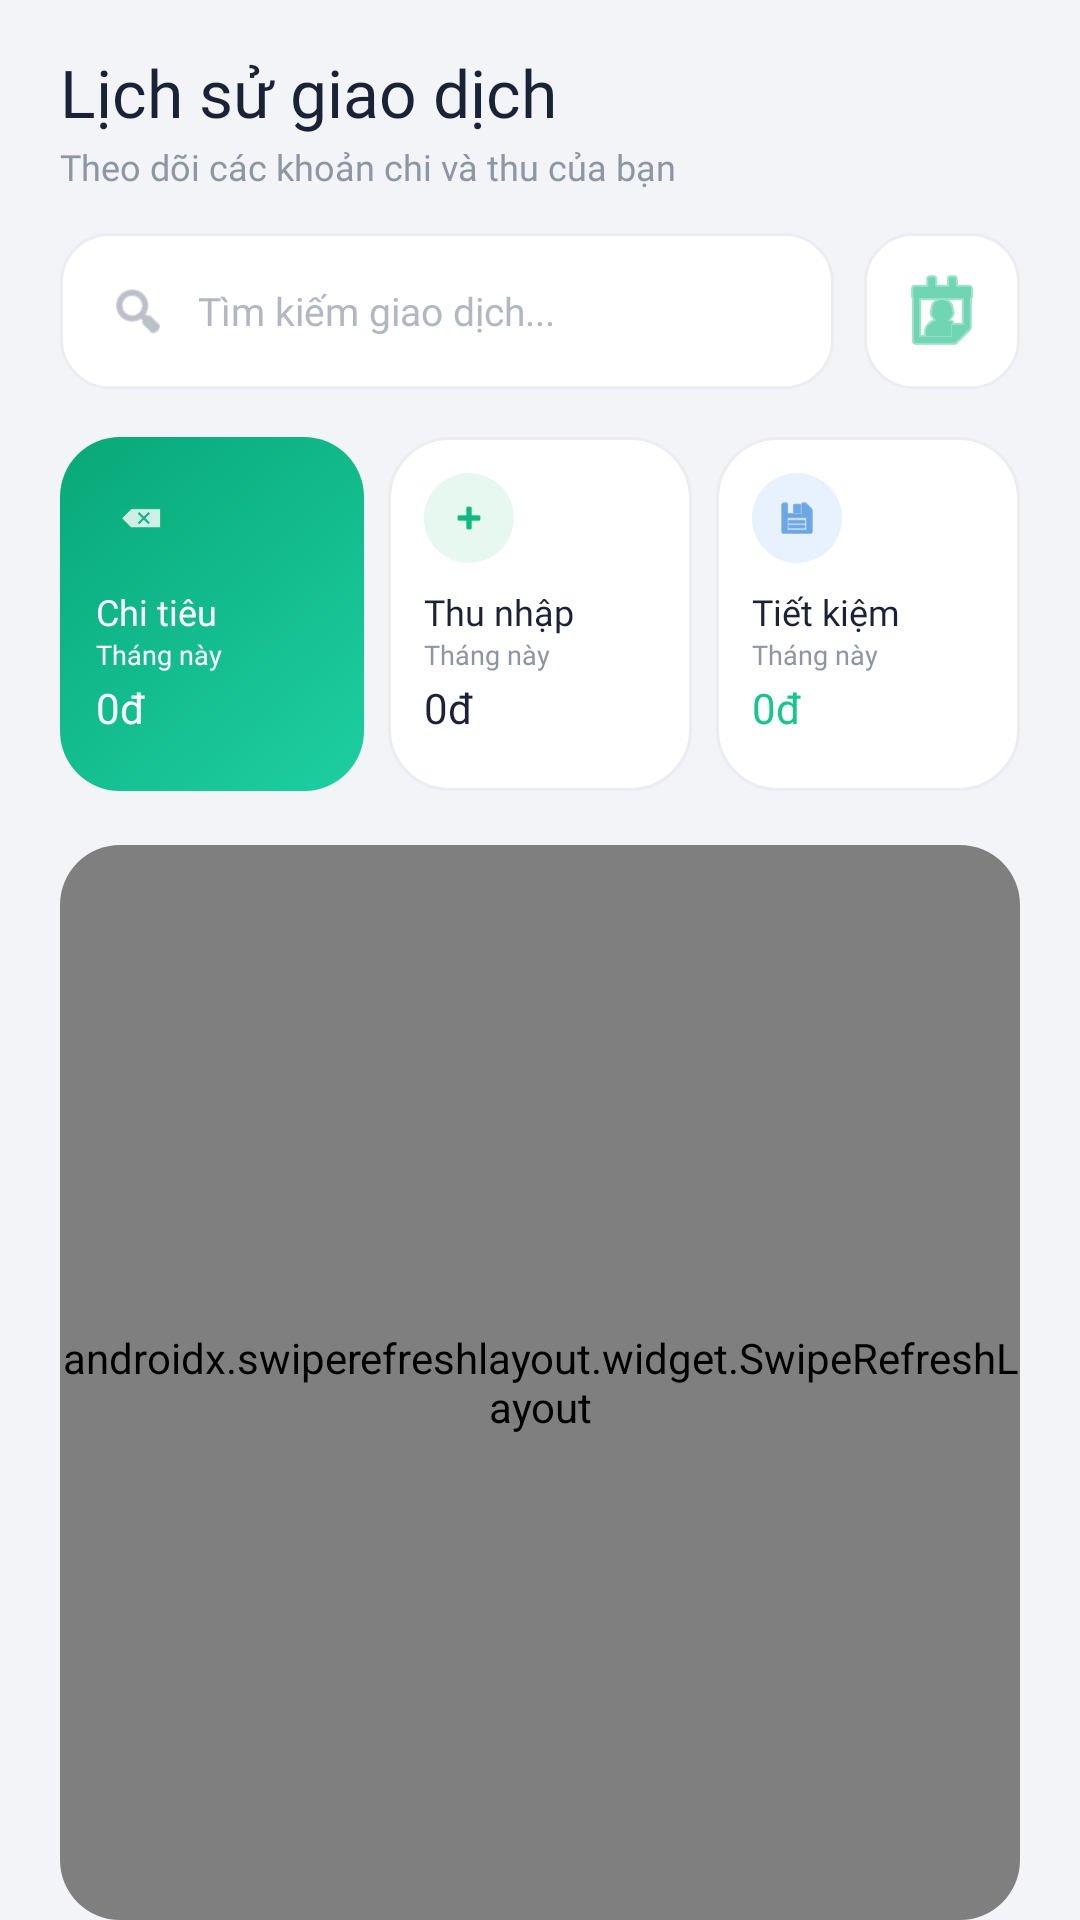

Layout XML and referenced resources for this Android screen:
<!-- AndroidManifest.xml: application theme Theme.BudgetTracker -->
<!-- res/layout/fragment_history.xml -->
<?xml version="1.0" encoding="utf-8"?>
<LinearLayout xmlns:android="http://schemas.android.com/apk/res/android"
    xmlns:app="http://schemas.android.com/apk/res-auto"
    xmlns:tools="http://schemas.android.com/tools"
    android:layout_width="match_parent"
    android:layout_height="match_parent"
    android:background="#F2F4F8"
    android:orientation="vertical"
    android:paddingHorizontal="20dp"
    android:paddingTop="16dp"
    tools:context=".fragments.HistoryFragment">

    
    <TextView
        android:layout_width="wrap_content"
        android:layout_height="wrap_content"
        android:fontFamily="@font/montserrat_bold"
        android:text="Lịch sử giao dịch"
        android:textColor="#1A2235"
        android:textSize="22sp" />

    <TextView
        android:layout_width="wrap_content"
        android:layout_height="wrap_content"
        android:layout_marginTop="2dp"
        android:fontFamily="@font/montserrat_regular"
        android:text="Theo dõi các khoản chi và thu của bạn"
        android:textColor="#8E96A3"
        android:textSize="12sp" />

    
    <LinearLayout
        android:layout_width="match_parent"
        android:layout_height="52dp"
        android:layout_marginTop="14dp"
        android:gravity="center_vertical"
        android:orientation="horizontal">

        <LinearLayout
            android:layout_width="0dp"
            android:layout_height="52dp"
            android:layout_weight="1"
            android:background="@drawable/bg_search_modern"
            android:gravity="center_vertical"
            android:orientation="horizontal"
            android:paddingHorizontal="16dp">

            <ImageView
                android:layout_width="20dp"
                android:layout_height="20dp"
                android:src="@android:drawable/ic_menu_search"
                app:tint="#8E96A3" />

            <EditText
                android:id="@+id/etSearchTransaction"
                android:layout_width="0dp"
                android:layout_height="wrap_content"
                android:layout_marginStart="10dp"
                android:layout_weight="1"
                android:background="@null"
                android:fontFamily="@font/montserrat_regular"
                android:hint="Tìm kiếm giao dịch..."
                android:textColor="#1A2235"
                android:textColorHint="#B2B8C2"
                android:textSize="13sp" />
        </LinearLayout>

        <ImageButton
            android:id="@+id/btnDatePicker"
            android:layout_width="52dp"
            android:layout_height="52dp"
            android:layout_marginStart="10dp"
            android:background="@drawable/bg_search_modern"
            android:contentDescription="Chọn ngày"
            android:scaleType="centerInside"
            android:src="@android:drawable/ic_menu_my_calendar"
            app:tint="#10B981" />
    </LinearLayout>

    
    <LinearLayout
        android:layout_width="match_parent"
        android:layout_height="wrap_content"
        android:layout_marginTop="16dp"
        android:orientation="horizontal"
        android:weightSum="3">

        
        <LinearLayout
            android:id="@+id/cardExpense"
            android:layout_width="0dp"
            android:layout_height="118dp"
            android:layout_weight="1"
            android:background="@drawable/bg_card_filter_selected"
            android:clickable="true"
            android:focusable="true"
            android:orientation="vertical"
            android:padding="12dp">

            <FrameLayout
                android:id="@+id/iconExpenseWrap"
                android:layout_width="30dp"
                android:layout_height="30dp"
                android:background="@drawable/bg_icon_circle_white">

                <ImageView
                    android:id="@+id/iconExpense"
                    android:layout_width="14dp"
                    android:layout_height="14dp"
                    android:layout_gravity="center"
                    android:src="@android:drawable/ic_input_delete"
                    app:tint="#FFFFFF" />
            </FrameLayout>

            <TextView
                android:id="@+id/tvCardExpenseTitle"
                android:layout_width="wrap_content"
                android:layout_height="wrap_content"
                android:layout_marginTop="8dp"
                android:fontFamily="@font/montserrat_bold"
                android:text="Chi tiêu"
                android:textColor="#FFFFFF"
                android:textSize="12sp" />

            <TextView
                android:id="@+id/tvMonthLabelExpense"
                android:layout_width="wrap_content"
                android:layout_height="wrap_content"
                android:fontFamily="@font/montserrat_regular"
                android:text="Tháng này"
                android:textColor="#FFFFFF"
                android:textSize="9sp" />

            <TextView
                android:id="@+id/tvMonthExpense"
                android:layout_width="match_parent"
                android:layout_height="wrap_content"
                android:layout_marginTop="2dp"
                android:ellipsize="end"
                android:fontFamily="@font/montserrat_bold"
                android:maxLines="1"
                android:text="0đ"
                android:textColor="#FFFFFF"
                android:textSize="14sp" />
        </LinearLayout>

        
        <LinearLayout
            android:id="@+id/cardIncome"
            android:layout_width="0dp"
            android:layout_height="118dp"
            android:layout_marginStart="8dp"
            android:layout_weight="1"
            android:background="@drawable/bg_card_filter_unselected"
            android:clickable="true"
            android:focusable="true"
            android:orientation="vertical"
            android:padding="12dp">

            <FrameLayout
                android:id="@+id/iconIncomeWrap"
                android:layout_width="30dp"
                android:layout_height="30dp"
                android:background="@drawable/bg_icon_circle_green">

                <ImageView
                    android:id="@+id/iconIncome"
                    android:layout_width="14dp"
                    android:layout_height="14dp"
                    android:layout_gravity="center"
                    android:src="@android:drawable/ic_input_add"
                    app:tint="#10B981" />
            </FrameLayout>

            <TextView
                android:id="@+id/tvCardIncomeTitle"
                android:layout_width="wrap_content"
                android:layout_height="wrap_content"
                android:layout_marginTop="8dp"
                android:fontFamily="@font/montserrat_bold"
                android:text="Thu nhập"
                android:textColor="#1A2235"
                android:textSize="12sp" />

            <TextView
                android:id="@+id/tvMonthLabelIncome"
                android:layout_width="wrap_content"
                android:layout_height="wrap_content"
                android:fontFamily="@font/montserrat_regular"
                android:text="Tháng này"
                android:textColor="#8E96A3"
                android:textSize="9sp" />

            <TextView
                android:id="@+id/tvMonthIncome"
                android:layout_width="match_parent"
                android:layout_height="wrap_content"
                android:layout_marginTop="2dp"
                android:ellipsize="end"
                android:fontFamily="@font/montserrat_bold"
                android:maxLines="1"
                android:text="0đ"
                android:textColor="#1A2235"
                android:textSize="14sp" />
        </LinearLayout>

        
        <LinearLayout
            android:id="@+id/cardSavings"
            android:layout_width="0dp"
            android:layout_height="118dp"
            android:layout_marginStart="8dp"
            android:layout_weight="1"
            android:background="@drawable/bg_card_filter_unselected"
            android:clickable="true"
            android:focusable="true"
            android:orientation="vertical"
            android:padding="12dp">

            <FrameLayout
                android:id="@+id/iconSavingsWrap"
                android:layout_width="30dp"
                android:layout_height="30dp"
                android:background="@drawable/bg_icon_circle_blue">

                <ImageView
                    android:id="@+id/iconSavings"
                    android:layout_width="14dp"
                    android:layout_height="14dp"
                    android:layout_gravity="center"
                    android:src="@android:drawable/ic_menu_save"
                    app:tint="#1976D2" />
            </FrameLayout>

            <TextView
                android:id="@+id/tvCardSavingsTitle"
                android:layout_width="wrap_content"
                android:layout_height="wrap_content"
                android:layout_marginTop="8dp"
                android:fontFamily="@font/montserrat_bold"
                android:text="Tiết kiệm"
                android:textColor="#1A2235"
                android:textSize="12sp" />

            <TextView
                android:id="@+id/tvMonthLabelSavings"
                android:layout_width="wrap_content"
                android:layout_height="wrap_content"
                android:fontFamily="@font/montserrat_regular"
                android:text="Tháng này"
                android:textColor="#8E96A3"
                android:textSize="9sp" />

            <TextView
                android:id="@+id/tvMonthSavings"
                android:layout_width="match_parent"
                android:layout_height="wrap_content"
                android:layout_marginTop="2dp"
                android:ellipsize="end"
                android:fontFamily="@font/montserrat_bold"
                android:maxLines="1"
                android:text="0đ"
                android:textColor="#18C58F"
                android:textSize="14sp" />
        </LinearLayout>
    </LinearLayout>

    
    <androidx.cardview.widget.CardView
        android:layout_width="match_parent"
        android:layout_height="0dp"
        android:layout_marginTop="18dp"
        android:layout_weight="1"
        app:cardBackgroundColor="#FFFFFF"
        app:cardCornerRadius="20dp"
        app:cardElevation="0dp">

        <androidx.swiperefreshlayout.widget.SwipeRefreshLayout
            android:id="@+id/swipeRefreshLayout"
            android:layout_width="match_parent"
            android:layout_height="match_parent">

            <androidx.recyclerview.widget.RecyclerView
                android:id="@+id/rvHistory"
                android:layout_width="match_parent"
                android:layout_height="match_parent"
                android:clipToPadding="false"
                android:paddingTop="6dp"
                android:paddingBottom="110dp" />

        </androidx.swiperefreshlayout.widget.SwipeRefreshLayout>
    </androidx.cardview.widget.CardView>

</LinearLayout>
<!-- resources referenced by this layout -->
<resources>
  <!-- drawable bg_card_filter_selected (drawable) -->
  <?xml version="1.0" encoding="utf-8"?>
  <shape xmlns:android="http://schemas.android.com/apk/res/android" android:shape="rectangle">
      <corners android:radius="20dp" />
      <gradient
          android:angle="135"
          android:startColor="#1ECFA1"
          android:endColor="#08A878" />
  </shape>
  <!-- drawable bg_card_filter_unselected (drawable) -->
  <?xml version="1.0" encoding="utf-8"?>
  <shape xmlns:android="http://schemas.android.com/apk/res/android" android:shape="rectangle">
      <corners android:radius="20dp" />
      <solid android:color="#FFFFFF" />
      <stroke android:width="1dp" android:color="#EAEEF3" />
  </shape>
  <!-- drawable bg_icon_circle_blue (drawable) -->
  <?xml version="1.0" encoding="utf-8"?>
  <shape xmlns:android="http://schemas.android.com/apk/res/android" android:shape="oval">
      <solid android:color="#E8F1FE" />
  </shape>
  <!-- drawable bg_icon_circle_green (drawable) -->
  <?xml version="1.0" encoding="utf-8"?>
  <shape xmlns:android="http://schemas.android.com/apk/res/android" android:shape="oval">
      <solid android:color="#E7F8F1" />
      <size android:width="40dp" android:height="40dp" />
  </shape>
  <!-- drawable bg_search_modern (drawable) -->
  <?xml version="1.0" encoding="utf-8"?>
  <shape xmlns:android="http://schemas.android.com/apk/res/android" android:shape="rectangle">
      <corners android:radius="16dp" />
      <solid android:color="#FFFFFF" />
      <stroke android:width="1dp" android:color="#EAEEF3" />
  </shape>
  <style name="Theme.BudgetTracker" parent="Base.Theme.BudgetTracker" />
  <style name="Base.Theme.BudgetTracker" parent="Theme.Material3.DayNight.NoActionBar">
          
          
      </style>
</resources>
